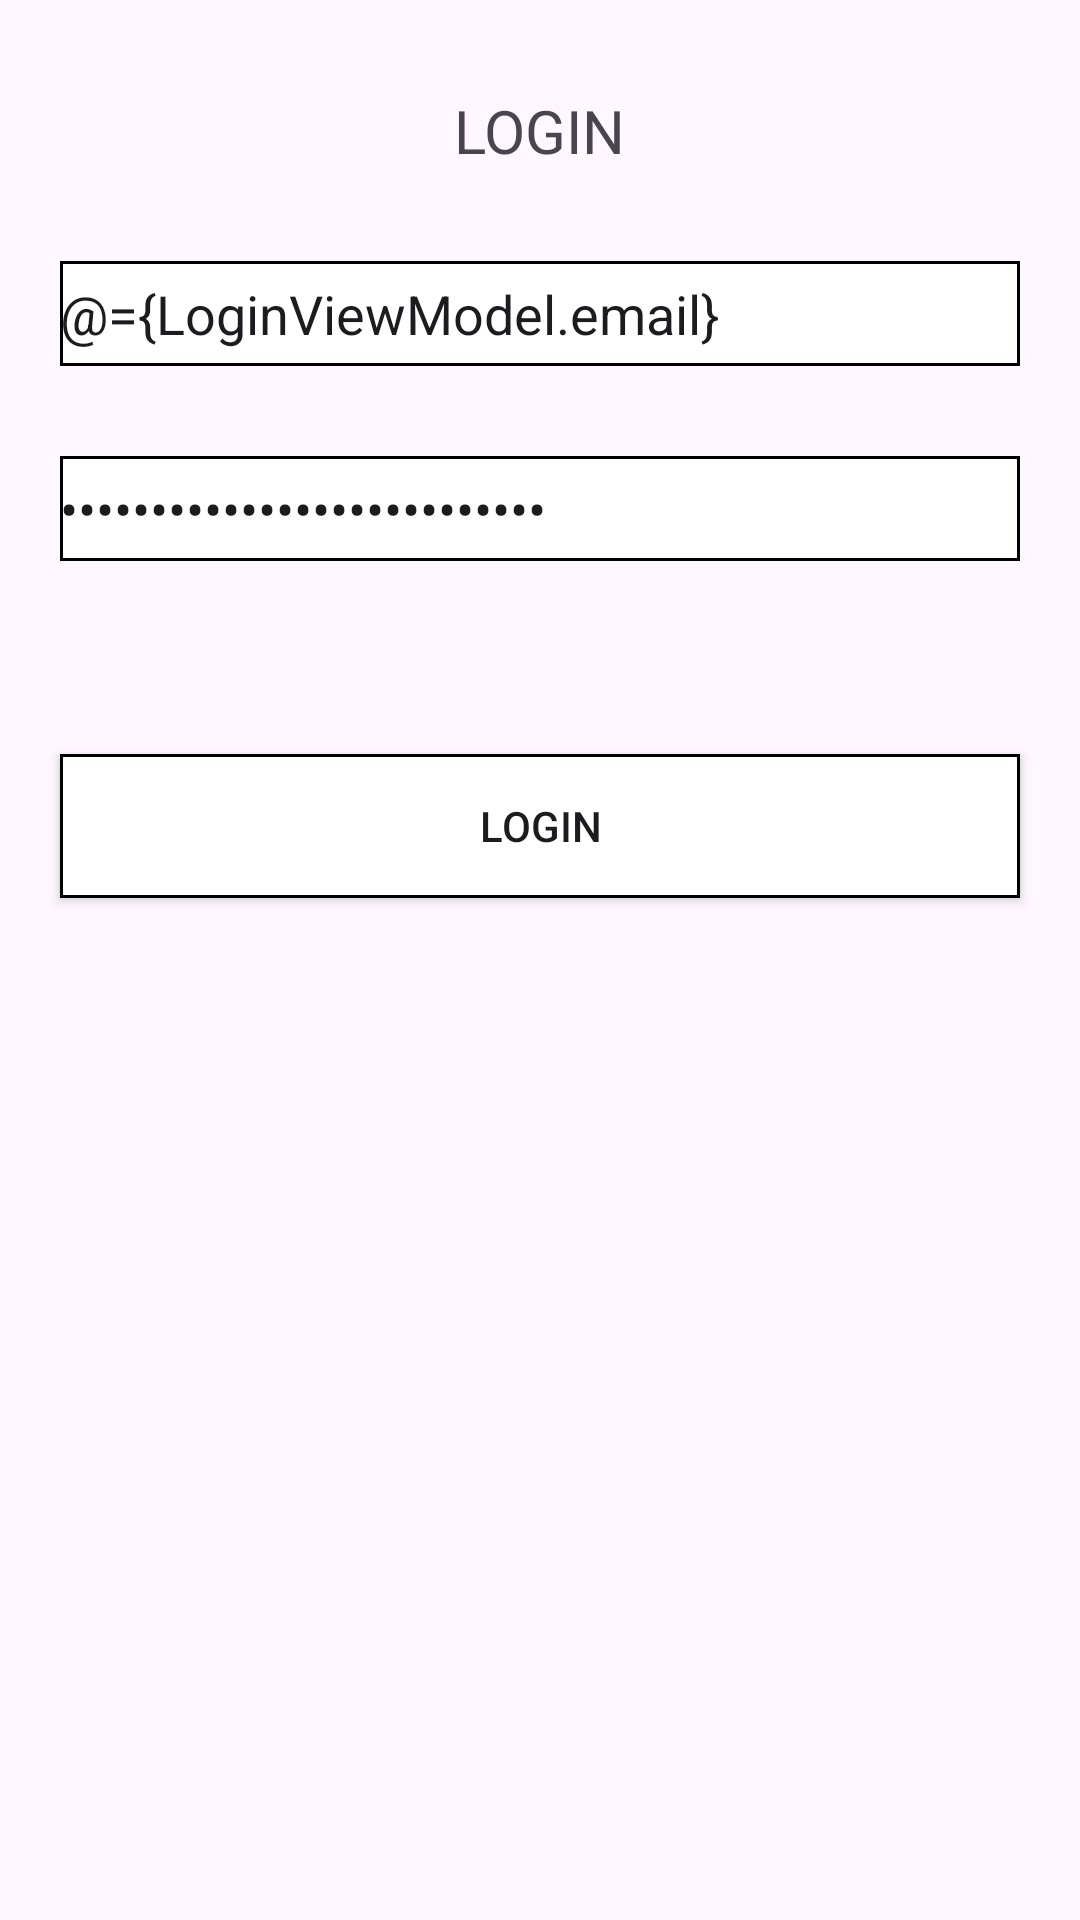

Android layout source for this screen:
<!-- AndroidManifest.xml: application theme Theme.DemoBlutooth -->
<!-- res/layout/login.xml -->
<?xml version="1.0" encoding="utf-8"?>
<layout xmlns:android="http://schemas.android.com/apk/res/android">

    <data>
        <variable
            name="LoginViewModel"
            type="com.example.demoblutooth.LoginViewModel" />
    </data>


    <LinearLayout
        android:orientation="vertical"
        android:layout_width="match_parent"
        android:layout_height="match_parent">

        <TextView
            android:layout_marginTop="30dp"
            android:textSize="20sp"
            android:layout_gravity="center"
            android:text="LOGIN"
            android:layout_width="wrap_content"
            android:layout_height="wrap_content"/>

        <EditText
            android:text="@={LoginViewModel.email}"
            android:id="@+id/edt_email"
            android:hint="@string/email"
            android:layout_marginTop="30dp"
            android:background="@drawable/custom_edittext"
            android:layout_marginLeft="20dp"
            android:layout_marginRight="20dp"
            android:layout_width="match_parent"
            android:layout_height="35dp"/>
        <EditText
            android:text="@={LoginViewModel.password}"
            android:id="@+id/edt_pass"
            android:hint="@string/password"
            android:inputType="textPassword"
            android:layout_marginTop="30dp"
            android:background="@drawable/custom_edittext"
            android:layout_marginLeft="20dp"
            android:layout_marginRight="20dp"
            android:layout_width="match_parent"
            android:layout_height="35dp"/>
        <TextView
            android:layout_marginTop="20dp"
            android:layout_gravity="center"
            android:textSize="18sp"
            android:text="@{LoginViewModel.messageLogin}"
            android:visibility="visible"
            android:layout_width="wrap_content"
            android:layout_height="wrap_content"/>
        <Button
            android:onClick="@{() ->LoginViewModel.onClickLogin()}"
            android:id="@+id/btn_Login"
            android:layout_marginLeft="20dp"
            android:layout_marginRight="20dp"
            android:background="@drawable/custom_edittext"
            android:text="@string/login"
            android:layout_marginTop="20dp"
            android:layout_gravity="center"
            android:layout_width="match_parent"
            android:layout_height="wrap_content"/>
    </LinearLayout>
</layout>
<!-- resources referenced by this layout -->
<resources>
  <!-- drawable custom_edittext (drawable) -->
  <?xml version="1.0" encoding="utf-8"?>
  <selector xmlns:android="http://schemas.android.com/apk/res/android">
      <item android:state_enabled="true">
          <shape android:shape="rectangle">
              <solid android:color="@android:color/white" />
              <stroke android:width="1dp" />
          </shape>
      </item>
  </selector>
  <string name="email">Email</string>
  <string name="login">Login</string>
  <string name="password">Password</string>
  <style name="Theme.DemoBlutooth" parent="Base.Theme.DemoBlutooth" />
  <style name="Base.Theme.DemoBlutooth" parent="Theme.Material3.DayNight.NoActionBar">
          
          
      </style>
</resources>
